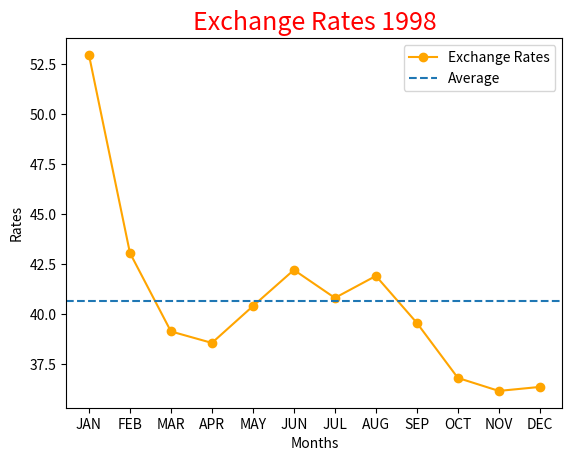

Generate this figure with matplotlib:
""" Exchange """
import matplotlib.pyplot as plt
def main():
    """ function """
    x = ["JAN", "FEB", "MAR", "APR", "MAY", "JUN",\
     "JUL", "AUG", "SEP", "OCT", "NOV", "DEC"]
    y = [52.95, 43.05, 39.125, 38.55, 40.39, 42.2, 40.8, 41.9, 39.55, 36.8, 36.15, 36.35]#input rate exchange
    avg = sum(y)/12
    plt.plot(x, y, color="orange", marker="o", label="Exchange Rates")
    plt.axhline(avg, linestyle="--", label="Average")
    plt.title("Exchange Rates 1998", color="red", fontsize=18)
    plt.ylabel("Rates")
    plt.xlabel("Months")
    plt.legend()
    plt.show()
main()
